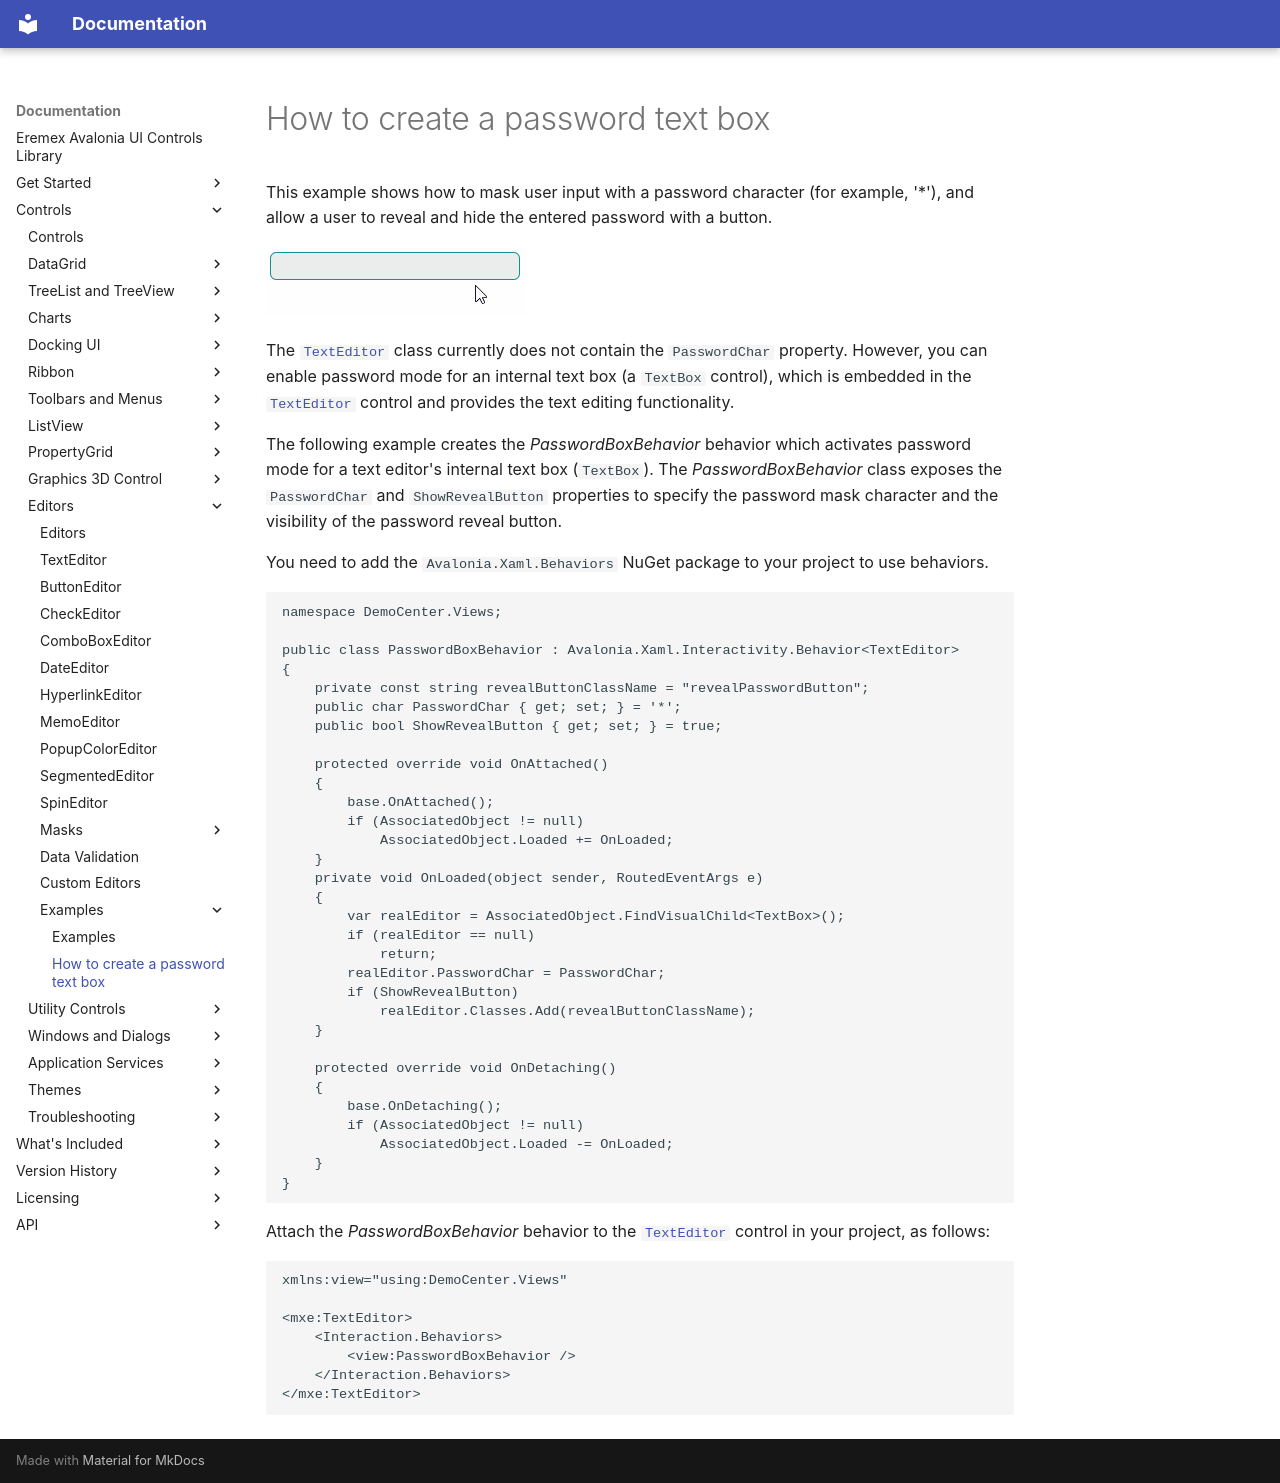

repository: Eremex/controls-doc · page: controls/editors/examples/How-to-create-a-password-text-box/index.html · generator: mkdocs

---
title: How to create a password text box
order: 100
seealso: []
---

# How to create a password text box

This example shows how to mask user input with a password character (for example, '*'), and allow a user to reveal and hide the entered password with a button.

![texteditor-passwordchar](../../../images/texteditor-password.gif)

The [`TextEditor`](../../../API/Eremex.AvaloniaUI.Controls.Editors/TextEditor.md) class currently does not contain the `PasswordChar` property. However, you can enable password mode for an internal text box (a `TextBox` control), which is embedded in the [`TextEditor`](../../../API/Eremex.AvaloniaUI.Controls.Editors/TextEditor.md) control and provides the text editing functionality.

The following example creates the _PasswordBoxBehavior_ behavior which activates password mode for a text editor's internal text box (`TextBox`). The _PasswordBoxBehavior_ class exposes the `PasswordChar` and `ShowRevealButton` properties to specify the password mask character and the visibility of the password reveal button.

You need to add the `Avalonia.Xaml.Behaviors` NuGet package to your project to use behaviors.

``` cs
namespace DemoCenter.Views;

public class PasswordBoxBehavior : Avalonia.Xaml.Interactivity.Behavior<TextEditor>
{
    private const string revealButtonClassName = "revealPasswordButton";
    public char PasswordChar { get; set; } = '*';
    public bool ShowRevealButton { get; set; } = true;

    protected override void OnAttached()
    {
        base.OnAttached();
        if (AssociatedObject != null)
            AssociatedObject.Loaded += OnLoaded;
    }
    private void OnLoaded(object sender, RoutedEventArgs e)
    {
        var realEditor = AssociatedObject.FindVisualChild<TextBox>();
        if (realEditor == null)
            return;
        realEditor.PasswordChar = PasswordChar;
        if (ShowRevealButton)
            realEditor.Classes.Add(revealButtonClassName);
    }

    protected override void OnDetaching()
    {
        base.OnDetaching();
        if (AssociatedObject != null)
            AssociatedObject.Loaded -= OnLoaded;
    }
}
```

Attach the _PasswordBoxBehavior_ behavior to the [`TextEditor`](../../../API/Eremex.AvaloniaUI.Controls.Editors/TextEditor.md) control in your project, as follows:

``` xml
xmlns:view="using:DemoCenter.Views"

<mxe:TextEditor>
    <Interaction.Behaviors>
        <view:PasswordBoxBehavior />
    </Interaction.Behaviors>
</mxe:TextEditor>
```
